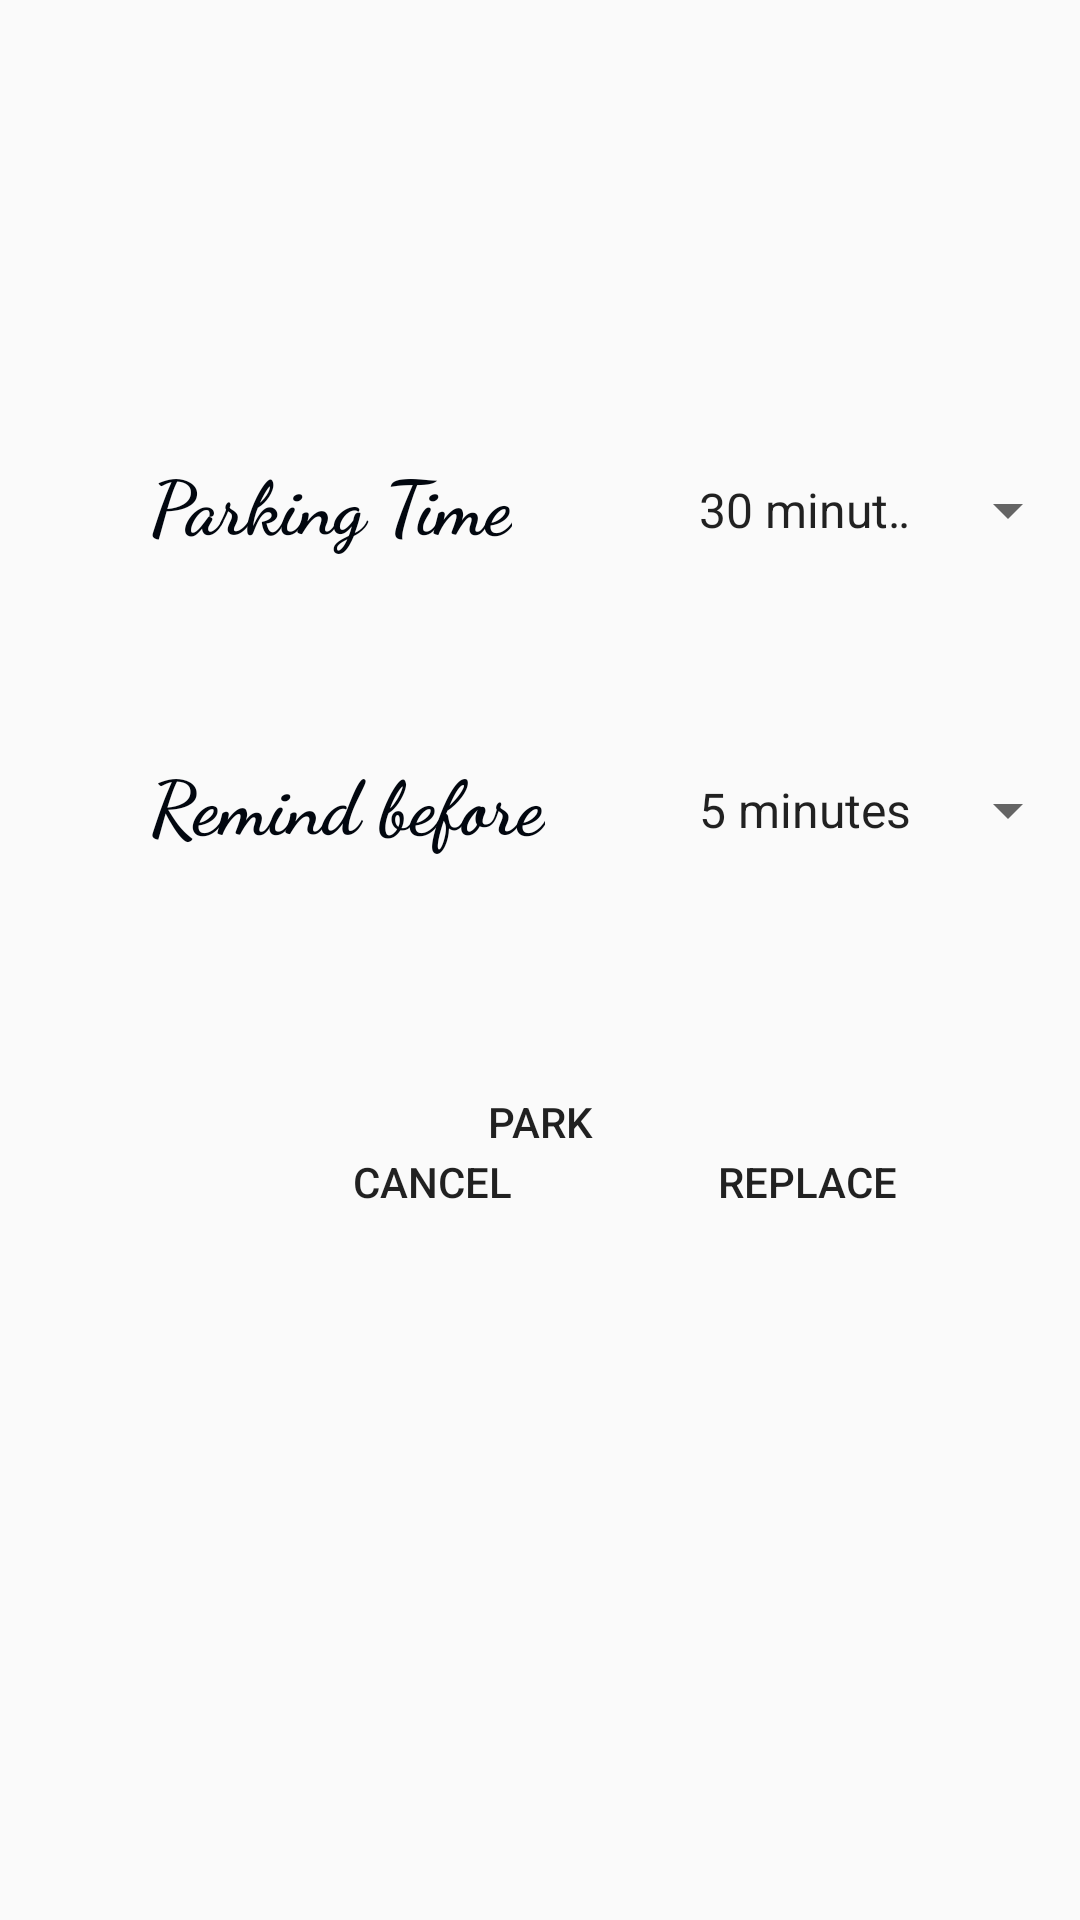

Reconstruct the res/layout file that produces this screen, plus the resources it refers to.
<!-- AndroidManifest.xml: application theme AppTheme -->
<!-- res/layout/activity_park.xml -->
<?xml version="1.0" encoding="utf-8"?>
<RelativeLayout
    xmlns:android="http://schemas.android.com/apk/res/android"
    xmlns:app="http://schemas.android.com/apk/res-auto"
    xmlns:tools="http://schemas.android.com/tools"
    android:layout_width="match_parent"
    android:layout_height="match_parent"
    tools:context=".Park"
    android:background="@drawable/background">

    <TextView
        android:layout_width="250dp"
        android:layout_height="190dp"
        android:layout_marginLeft="75dp"
        android:layout_marginTop="150dp"
        style="@style/Texttype"
        android:id="@+id/parkedaddress"/>
    <Button
        android:layout_width="wrap_content"
        android:layout_height="wrap_content"
        android:background="@drawable/button"
        android:text="Cancel"
        android:layout_marginTop="370dp"
        android:layout_marginLeft="100dp"
        android:id="@+id/cancel"/>
    <Button
        android:layout_width="wrap_content"
        android:layout_height="wrap_content"
        android:background="@drawable/button"
        android:text="Replace"
        android:layout_marginTop="370dp"
        android:layout_marginLeft="225dp"
        android:id="@+id/replace"/>
    <TextView
        android:layout_width="wrap_content"
        android:layout_height="wrap_content"
        android:text="Parking Time"
        style="@style/Texttype"
        android:layout_marginLeft="50dp"
        android:layout_marginTop="150dp"
        android:id="@+id/parktext"/>
    <Spinner
        android:layout_width="150dp"
        android:layout_height="40dp"
        android:layout_marginLeft="225dp"
        android:drawSelectorOnTop="true"
        android:layout_marginTop="150dp"
        android:id="@+id/parktime"
        android:entries="@array/park_time"/>
    <TextView
        android:layout_width="wrap_content"
        android:layout_height="wrap_content"
        android:text="Remind before"
        style="@style/Texttype"
        android:layout_marginLeft="50dp"
        android:layout_marginTop="250dp"
        android:id="@+id/remindtext"/>
    <Spinner
        android:layout_width="150dp"
        android:layout_height="40dp"
        android:layout_marginLeft="225dp"
        android:drawSelectorOnTop="true"
        android:layout_marginTop="250dp"
        android:entries="@array/remind_time"
        android:id="@+id/remindtime" />
    <Button
        android:layout_width="wrap_content"
        android:layout_height="wrap_content"
        android:layout_centerHorizontal="true"
        android:background="@drawable/button"
        android:layout_marginTop="350dp"
        android:text="Park"
        android:id="@+id/park"/>
</RelativeLayout>
<!-- resources referenced by this layout -->
<resources>
  <string-array name="park_time">
          <item>30 minutes</item>
          <item>60 minutes</item>
          <item>90 minutes</item>
          <item>2 hours</item>
          <item>4 hours</item>
          <item>None</item>
      </string-array>
  <string-array name="remind_time">
          <item>5 minutes</item>
          <item>10 minutes</item>
          <item>15 minutes</item>
          <item>None</item>
      </string-array>
  <style name="Texttype" parent="@android:style/TextAppearance.Medium">
      <item name="android:textSize">25dp</item>
      <item name="android:textColor">#02070f</item>
      <item name="android:textStyle">bold</item>
      <item name="android:fontFamily">cursive</item>
    </style>
  <style name="AppTheme" parent="Theme.AppCompat.Light.DarkActionBar">
      
      <item name="colorPrimary">@color/colorPrimary</item>
      <item name="colorPrimaryDark">@color/colorPrimaryDark</item>
      <item name="colorAccent">@color/colorAccent</item>
    </style>
  <color name="colorPrimary">#3F51B5</color>
  <color name="colorPrimaryDark">#303F9F</color>
  <color name="colorAccent">#D81B60</color>
</resources>
